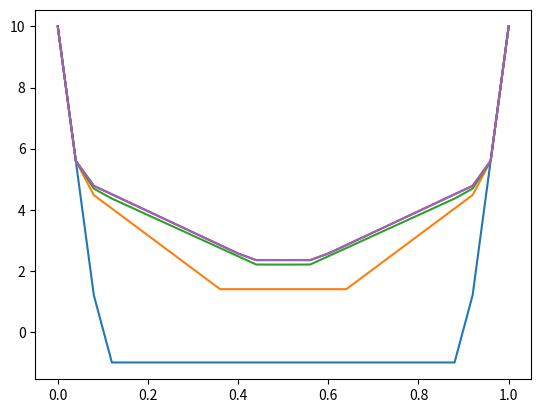

The script that saved this image:
import numpy as np
import itertools


class MOMDP(object):
    def __init__(self, x, y, z, a):
        self.x = x
        self.y = y
        self.z = z
        self.a = a
        self.tx = np.zeros((self.a, self.z, self.x, self.x))
        self.ty = np.zeros((self.a, self.x, self.y, self.y))
        self.r = np.zeros((self.y, self.a, self.x))
        self.o = np.zeros((self.y, self.a, self.x, self.z)) # start point

    def pre_calc(self):
        #p(y | x, a, z) \propto p(z | a, x, y) * p(y | a, x)
        # and multiply p(z | a, x, y) in advance
        self.update = np.zeros((self.a, self.x, self.z, self.y))

        for a in range(self.a):
            for x in range(self.x):
                for z in range(self.z):
                    self.update[a, x, z] = self.o[:, a, x, z]
                    # if np.sum(self.update[a, x, z]):
                    #     self.update[a, x, z] /= np.sum(self.update[a, x, z])
                    self.update[a, x, z] *= self.o[:, a, x, z]

        # pre-calc nx a->x->(nx, prob)
        self.nx = {x:{a:{z:self._ex_all_nx(x, a, z) for z in range(self.z)} for a in range(self.a)} for x in range(self.x)}

    def _ex_all_nx(self, x, a, z):
        arr = self.tx[a, z, x]
        idx = np.where(arr > 0)[0]
        return [i for i in zip(idx, arr[idx])]

    def calc_a_vector(self, d=1, bs=None, with_a=True):
        if d == 1:
            self.a_vector = {x: self.r[:, :, x].copy().T for x in range(self.x)}
            return
        self.calc_a_vector(d - 1, bs, False)
        a_vector = {}
        for x in range(self.x):
            a_vector[x] = {}
            for a in range(self.a):
                p_a_vector = []
                p_a_vector_nums = []
                for z in range(self.z):
                    for nx, p in self.nx[x][a][z]:
                        p_a_vector.append(self.a_vector[nx] * self.update[a, x, z] * p)
                        p_a_vector_nums.append(len(p_a_vector[-1]))

                a_vector_xa = np.zeros((np.prod(p_a_vector_nums), self.y))
                for m, i in enumerate(itertools.product(*[range(l) for l in p_a_vector_nums])):
                    a_vector_xa[m] = np.sum([p_a_vector[n][j] for n, j in enumerate(i)], axis=0)
                a_vector_xa = self.unique_for_raw(a_vector_xa)
                a_vector[x][a] = self.r[:, a, x].T + a_vector_xa
        if with_a:
            self.a_vector_a = {x: {a: self.prune(vector, bs) for a, vector in vectorA.items()} for x, vectorA in
                               a_vector.items()} if bs is not None else a_vector
        else:
            self.a_vector = {x: self.prune(np.concatenate(list(vector.values()), axis=0), bs) for x, vector in
                             a_vector.items()} if bs is not None else a_vector

    @staticmethod
    def unique_for_raw(a):
        return np.unique(a.view(np.dtype((np.void, a.dtype.itemsize * a.shape[1])))) \
            .view(a.dtype).reshape(-1, a.shape[1])

    @staticmethod
    def prune(a_vector, bs):
        index = np.unique(np.argmax(np.dot(a_vector, bs.T), axis=0))
        return a_vector[index]

    def value_a(self, x, a, b):
        return np.max(np.dot(self.a_vector_a[x][a], b))

    def value(self, x, b):
        return np.max(np.dot(self.a_vector[x], b))

    def get_best_action(self, x, b):
        value_map = {k: np.max(np.dot(v, b)) for k, v in self.a_vector_a[x].viewitems()}
        return sorted(value_map.viewitems(), key=lambda a: a[1])[-1][0]

class Tiger(MOMDP):
    def __init__(self):
        super().__init__(2, 2, 2, 3)
        self.tx[:-1, :, :, 1] = 1
        self.tx[-1, :] = np.identity(2)

        self.ty[:, :] = np.identity(2)

        self.r[0, :2, 0] = [10, -100]
        self.r[1, :2, 0] = [-100, 10]
        self.r[:, -1, :] = [-1, 0]

        self.o[:, :2, :, :] = 0.5
        self.o[:, 2, 1, :] = 0.5
        self.o[0, 2, 0, :] = [0.8, 0.2]
        self.o[1, 2, 0, :] = [0.2, 0.8]
        print(self.o)

        self.pre_calc()

if __name__ == '__main__':
    import matplotlib.pyplot as plt
    b1 = np.arange(0, 1.01, 0.04)
    b2 = 1 - b1
    b = np.concatenate(([b1], [b2]), axis=0).T
    t = Tiger()
    for d in [1, 2, 3, 6, 30]:
        t.calc_a_vector(d, b, with_a=False)
        v = np.array([t.value(0, b[i]) for i in range(len(b))])
        plt.plot(b[:, 0], v)
    plt.show()

